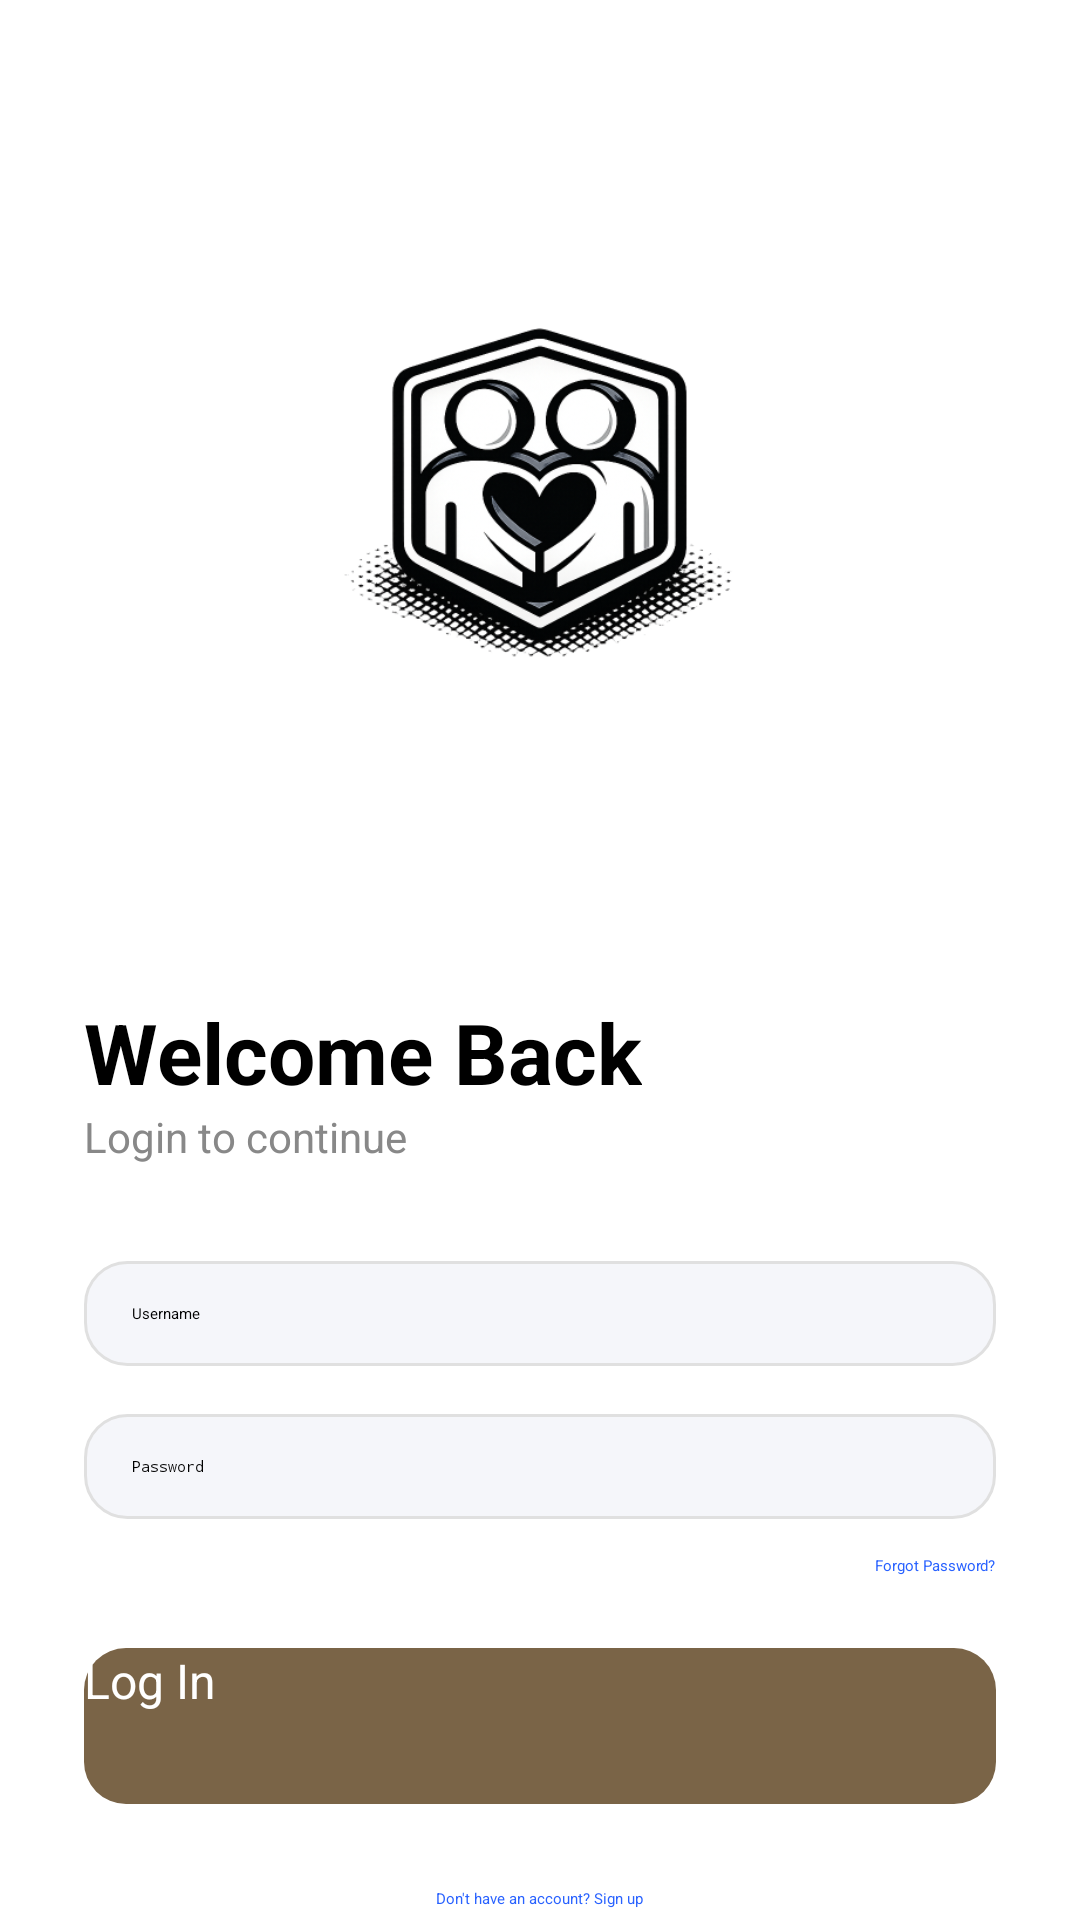

Reconstruct the res/layout file that produces this screen, plus the resources it refers to.
<!-- AndroidManifest.xml: application theme Theme.BuddyApplication -->
<!-- res/layout/activity_login.xml -->
<?xml version="1.0" encoding="utf-8"?>
<ScrollView xmlns:android="http://schemas.android.com/apk/res/android"
    android:layout_width="match_parent"
    android:layout_height="match_parent"
    xmlns:app="http://schemas.android.com/apk/res-auto"
    android:background="#FFFFFF">

    <LinearLayout
        android:layout_width="match_parent"
        android:layout_height="wrap_content"
        android:orientation="vertical"
        android:padding="28dp">
        
        <ImageView
            android:layout_width="200dp"
            android:layout_height="200dp"
            android:layout_gravity="center"
            android:src="@drawable/buddy_app_logo"
            android:scaleType="fitCenter"
            android:layout_marginTop="40dp"
            android:layout_marginBottom="24dp"/>

        <TextView
            android:layout_width="wrap_content"
            android:layout_height="wrap_content"
            android:text="Welcome Back"
            android:textSize="28sp"
            android:textStyle="bold"
            android:layout_marginTop="40dp"/>

        <TextView
            android:layout_width="wrap_content"
            android:layout_height="wrap_content"
            android:text="Login to continue"
            android:textSize="14sp"
            android:textColor="#888888"
            android:layout_marginBottom="32dp"/>

        <EditText
            android:id="@+id/etUsername"
            android:layout_width="match_parent"
            android:layout_height="wrap_content"
            android:hint="Username"
            android:background="@drawable/input_rounded"
            android:inputType="textPersonName"
            android:layout_marginBottom="16dp"/>

        <EditText
            android:id="@+id/etPassword"
            android:layout_width="match_parent"
            android:layout_height="wrap_content"
            android:hint="Password"
            android:background="@drawable/input_rounded"
            android:inputType="textPassword"
            android:layout_marginBottom="12dp"/>

        <TextView
            android:id="@+id/tvForgotPassword"
            android:layout_width="wrap_content"
            android:layout_height="wrap_content"
            android:text="Forgot Password?"
            android:textColor="@drawable/text_link"
            android:layout_gravity="end"
            android:layout_marginBottom="24dp"/>

        <Button
            android:id="@+id/btnLogin"
            android:layout_width="match_parent"
            android:layout_height="52dp"
            android:text="Log In"
            android:textColor="#FFFFFF"
            android:textAllCaps="false"
            android:textSize="16sp"
            android:background="@drawable/button_primary"
            app:backgroundTint="@null"/>

        <TextView
            android:id="@+id/tvRegister"
            android:layout_width="wrap_content"
            android:layout_height="wrap_content"
            android:text="Don't have an account? Sign up"
            android:textColor="@drawable/text_link"
            android:layout_gravity="center"
            android:layout_marginTop="28dp"/>

    </LinearLayout>

</ScrollView>
<!-- resources referenced by this layout -->
<resources>
  <!-- drawable buddy_app_logo: png bitmap (drawable, 138299 bytes) -->
  <!-- drawable button_primary (drawable) -->
  <shape xmlns:android="http://schemas.android.com/apk/res/android">
      <solid android:color="#7A6447"/>
      <corners android:radius="14dp"/>
  </shape>
  <!-- drawable input_rounded (drawable) -->
  <shape xmlns:android="http://schemas.android.com/apk/res/android">
      <solid android:color="#F5F6FA"/>
      <corners android:radius="14dp"/>
      <stroke
          android:width="1dp"
          android:color="#E0E0E0"/>
      <padding
          android:left="16dp"
          android:right="16dp"
          android:top="14dp"
          android:bottom="14dp"/>
  </shape>
  <!-- drawable text_link (drawable) -->
  <selector xmlns:android="http://schemas.android.com/apk/res/android">
      <item android:color="#2962FF"/>
  </selector>
</resources>
